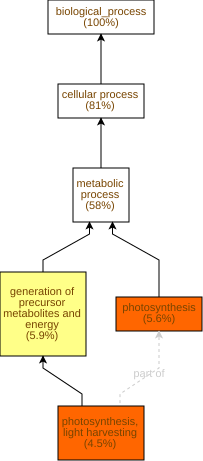

Values plotted in this chart, from the file beside it:
GO Term	Study #	Study Freq.	Pop. Freq.	p-value	q-value	name	gene products
GO:0009765	13	4.5%	0.24%	5.06E-15	2.47E-12	photosynthesis, light harvesting	Cc09g09500,Cc11g16910,Cc09g02010,Cc09g09…
GO:0015979	16	5.6%	0.46%	3.27E-14	8E-12	photosynthesis	Cc03g03590,Cc01g17500,Cc06g22740,Cc01g15…
GO:0006091	17	5.9%	1.3%	2.01E-7	3.27E-5	generation of precursor metabolites and …	Cc09g09500,Cc11g16910,Cc09g02010,Cc09g09…
GO:0015994	4	1.4%	0.16%	7.93E-4	0.0969	chlorophyll metabolic process	Cc06g22740,Cc01g19080,Cc04g16560,Cc06g17…
GO:0006457	10	3.5%	1.1%	1.16E-3	0.114	protein folding	Cc02g13840,Cc11g13640,Cc08g15170,Cc03g07…
GO:0015995	3	1.0%	0.1%	2.04E-3	0.166	chlorophyll biosynthetic process	Cc06g22740,Cc04g16560,Cc06g17100
GO:0010207	2	0.7%	0.05%	6.88E-3	0.48	photosystem II assembly	Cc07g05350,Cc05g06750
GO:0017038	2	0.7%	0.05%	6.88E-3	0.48	protein import	Cc10g12130,Cc10g12680
GO:0030154	2	0.7%	0.06%	0.0112	0.609	cell differentiation	Cc06g15570,Cc03g07740
GO:0015689	2	0.7%	0.06%	0.0112	0.609	molybdate ion transport	Cc04g03750,Cc08g08230
GO:0033013	5	1.7%	0.49%	0.0118	0.609	tetrapyrrole metabolic process	Cc06g22740,Cc01g19080,Cc04g16560,Cc06g17…
GO:0044273	2	0.7%	0.07%	0.0164	0.669	sulfur compound catabolic process	Cc06g13500,Cc06g10780
GO:0006751	2	0.7%	0.07%	0.0164	0.669	glutathione catabolic process	Cc06g13500,Cc06g10780
GO:0006629	22	7.7%	4.7%	0.0166	0.669	lipid metabolic process	Cc07g13880,Cc03g04570,Cc11g10190,Cc09g02…
GO:0006749	7	2.4%	0.98%	0.022	0.717	glutathione metabolic process	Cc10g09190,Cc06g13500,Cc07g20060,Cc07g20…
GO:0042219	2	0.7%	0.08%	0.0225	0.717	modified amino acid catabolic process	Cc06g13500,Cc06g10780
GO:0033014	4	1.4%	0.4%	0.0263	0.758	tetrapyrrole biosynthetic process	Cc06g22740,Cc04g16560,Cc06g17100,Cc10g08…
GO:0006778	4	1.4%	0.4%	0.0263	0.758	porphyrin-containing compound metabolic …	Cc06g22740,Cc01g19080,Cc04g16560,Cc06g17…
GO:0031123	2	0.7%	0.1%	0.0293	0.758	RNA 3'-end processing	Cc11g09350,Cc03g00580
GO:0033993	2	0.7%	0.1%	0.0293	0.758	response to lipid	Cc03g07610,Cc06g15570
GO:0006002	2	0.7%	0.1%	0.0293	0.758	fructose 6-phosphate metabolic process	Cc09g00130,Cc06g23690
GO:0048869	2	0.7%	0.1%	0.0293	0.758	cellular developmental process	Cc06g15570,Cc03g07740
GO:0043603	8	2.8%	1.3%	0.0338	0.758	amide metabolic process	Cc10g09190,Cc06g13500,Cc07g20060,Cc11g16…
GO:0072598	1	0.35%	0.01%	0.0347	0.758	protein localization to chloroplast	Cc10g12130
GO:0010026	1	0.35%	0.01%	0.0347	0.758	trichome differentiation	Cc06g15570
GO:0046890	1	0.35%	0.01%	0.0347	0.758	regulation of lipid biosynthetic process	Cc11g12330
GO:0010109	1	0.35%	0.01%	0.0347	0.758	regulation of photosynthesis	Cc07g05350
GO:0010115	1	0.35%	0.01%	0.0347	0.758	regulation of abscisic acid biosynthetic…	Cc11g12330
GO:0006097	1	0.35%	0.01%	0.0347	0.758	glyoxylate cycle	Cc04g10080
GO:0019627	1	0.35%	0.01%	0.0347	0.758	urea metabolic process	Cc11g16690
GO:0042549	1	0.35%	0.01%	0.0347	0.758	photosystem II stabilization	Cc07g05350
GO:0042548	1	0.35%	0.01%	0.0347	0.758	regulation of photosynthesis, light reac…	Cc07g05350
GO:0019216	1	0.35%	0.01%	0.0347	0.758	regulation of lipid metabolic process	Cc11g12330
GO:0001731	1	0.35%	0.01%	0.0347	0.758	formation of translation preinitiation c…	Cc10g16050
GO:0006482	1	0.35%	0.01%	0.0347	0.758	protein demethylation	Cc10g08780
GO:0019747	1	0.35%	0.01%	0.0347	0.758	regulation of isoprenoid metabolic proce…	Cc11g12330
GO:0042362	1	0.35%	0.01%	0.0347	0.758	fat-soluble vitamin biosynthetic process	Cc02g21250
GO:0046487	1	0.35%	0.01%	0.0347	0.758	glyoxylate metabolic process	Cc04g10080
GO:0043419	1	0.35%	0.01%	0.0347	0.758	urea catabolic process	Cc11g16690
GO:0042373	1	0.35%	0.01%	0.0347	0.758	vitamin K metabolic process	Cc02g21250
GO:0042372	1	0.35%	0.01%	0.0347	0.758	phylloquinone biosynthetic process	Cc02g21250
GO:0042371	1	0.35%	0.01%	0.0347	0.758	vitamin K biosynthetic process	Cc02g21250
GO:0043467	1	0.35%	0.01%	0.0347	0.758	regulation of generation of precursor me…	Cc07g05350
GO:0008214	1	0.35%	0.01%	0.0347	0.758	protein dealkylation	Cc10g08780
GO:1902930	1	0.35%	0.01%	0.0347	0.758	regulation of alcohol biosynthetic proce…	Cc11g12330
GO:0070988	1	0.35%	0.01%	0.0347	0.758	demethylation	Cc10g08780
GO:0072657	1	0.35%	0.01%	0.0347	0.758	protein localization to membrane	Cc10g12130
GO:0045038	1	0.35%	0.01%	0.0347	0.758	protein import into chloroplast thylakoi…	Cc10g12130
GO:0065002	1	0.35%	0.01%	0.0347	0.758	intracellular protein transmembrane tran…	Cc10g12130
GO:0044743	1	0.35%	0.01%	0.0347	0.758	protein transmembrane import into intrac…	Cc10g12130
GO:0042440	4	1.4%	0.44%	0.035	0.758	pigment metabolic process	Cc06g22740,Cc01g19080,Cc04g16560,Cc06g17…
GO:0046470	2	0.7%	0.11%	0.0368	0.758	phosphatidylcholine metabolic process	Cc08g00710,Cc04g04260
GO:0042026	2	0.7%	0.12%	0.0449	0.758	protein refolding	Cc03g07040,Cc04g01900
GO:0009725	5	1.7%	0.72%	0.0532	0.758	response to hormone	Cc02g11300,Cc11g17330,Cc01g11410,Cc03g07…
GO:0030001	8	2.8%	1.5%	0.0591	0.758	metal ion transport	Cc05g14500,Cc07g06630,Cc11g01720,Cc01g14…
GO:0006779	3	1.0%	0.32%	0.0597	0.758	porphyrin-containing compound biosynthet…	Cc06g22740,Cc04g16560,Cc06g17100
GO:0009719	5	1.7%	0.74%	0.0598	0.758	response to endogenous stimulus	Cc02g11300,Cc11g17330,Cc01g11410,Cc03g07…
GO:0006575	7	2.4%	1.3%	0.0665	0.758	modified amino acid metabolic process	Cc10g09190,Cc06g13500,Cc07g20060,Cc07g20…
GO:0016102	1	0.35%	0.02%	0.0682	0.758	diterpenoid biosynthetic process	Cc10g03710
GO:0016101	1	0.35%	0.02%	0.0682	0.758	diterpenoid metabolic process	Cc10g03710
... 429 more rows
